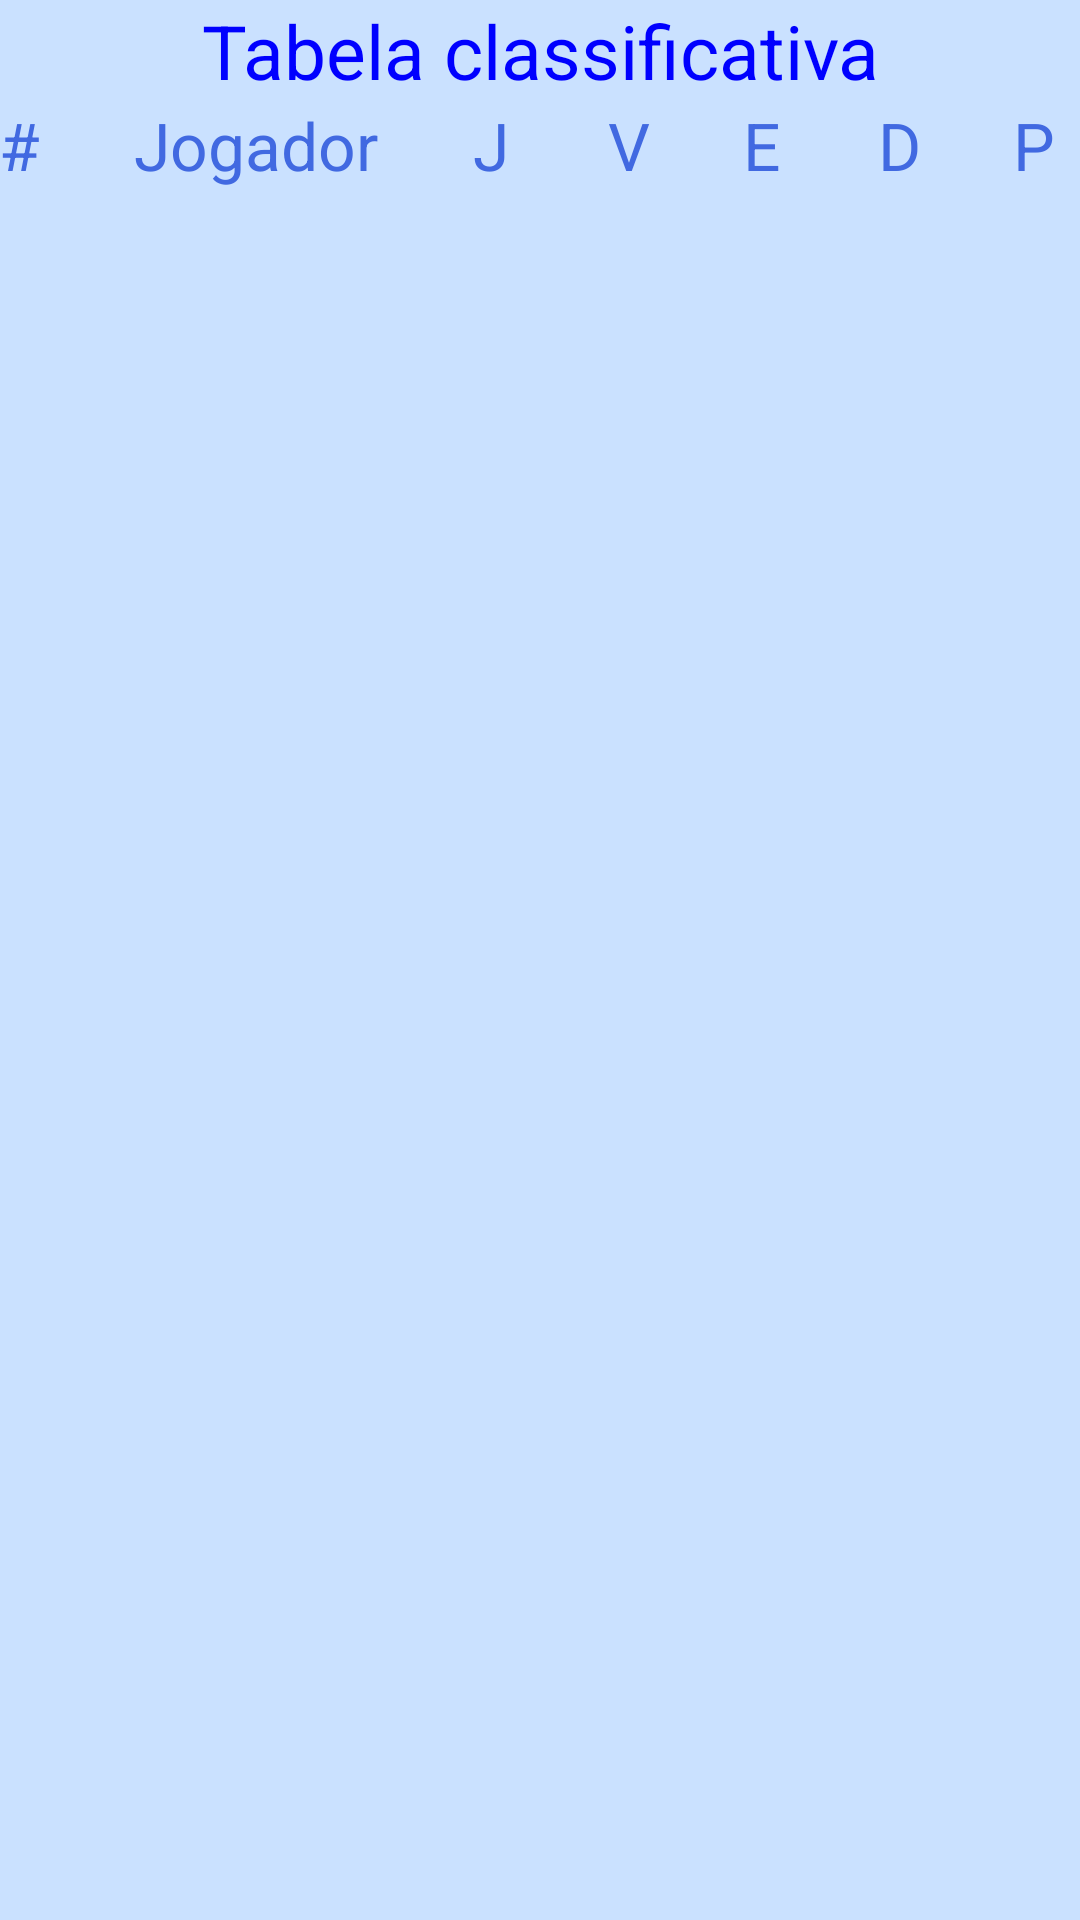

Layout XML and referenced resources for this Android screen:
<!-- AndroidManifest.xml: application theme AppTheme -->
<!-- res/layout/activity_classification_points.xml -->
<android.support.v4.widget.DrawerLayout xmlns:android="http://schemas.android.com/apk/res/android"
    android:id="@+id/drawer_layout"
    android:layout_width="match_parent"
    android:layout_height="match_parent"
    android:background="@color/bckBlue" >

    


    

    <FrameLayout
        android:id="@+id/content_frame"
        android:layout_width="match_parent"
        android:layout_height="match_parent"
        android:background="@color/bckBlue"
        android:orientation="vertical" >

        <LinearLayout
            android:layout_width="match_parent"
            android:layout_height="match_parent"
            android:background="@color/bckBlue"
            android:orientation="vertical"
            android:paddingBottom="@dimen/activity_vertical_margin"
            android:paddingLeft="@dimen/activity_horizontal_margin"
            android:paddingRight="@dimen/activity_horizontal_margin"
            android:paddingTop="@dimen/activity_vertical_margin" >

            <TextView
                android:id="@+id/tf1"
                android:layout_width="match_parent"
                android:layout_height="wrap_content"
                android:gravity="center"
                android:lines="1"
                android:text="Tabela classificativa"
                android:textColor="@color/blueHeader"
                android:textSize="25sp" >
            </TextView>

            <include layout="@layout/tabela_cabecalho_classif_points" />

            <ListView
                android:id="@+id/listViewPlayers"
                android:layout_width="match_parent"
                android:layout_height="match_parent"
                android:background="@color/bckBlue" >
            </ListView>
        </LinearLayout>
    </FrameLayout>

    

    <include layout="@layout/list_view_navigation_drawer" />

</android.support.v4.widget.DrawerLayout>
<!-- res/layout/tabela_cabecalho_classif_points.xml (included above) -->
<?xml version="1.0" encoding="utf-8"?>
<LinearLayout xmlns:android="http://schemas.android.com/apk/res/android"
    android:id="@+id/layoutTabelaCabecalho"
    android:layout_width="match_parent"
    android:layout_height="wrap_content"
    android:background="@color/bckBlue"
    android:lines="1"
    android:orientation="horizontal" >
	
    <TextView
        android:id="@+id/txtOrderClassifcation"
        android:layout_width="15dp"
        android:layout_height="wrap_content"
        android:text="@string/orderClassification"
        android:textColor="@color/blueSubHeader"
        android:textSize="22sp" >
    </TextView>

    <TextView
        android:id="@+id/txtViewPlayer"
        android:layout_width="83dp"
        android:layout_height="wrap_content"
        android:layout_marginLeft="30dp"
        android:text="@string/player"
        android:textColor="@color/blueSubHeader"
        android:textSize="22sp" >
    </TextView>

    <TextView
        android:id="@+id/txtViewGames"
        android:layout_width="15dp"
        android:layout_height="wrap_content"
        android:layout_marginLeft="30dp"
        android:text="@string/games"
        android:textColor="@color/blueSubHeader"
        android:textSize="22sp" >
    </TextView>

    <TextView
        android:id="@+id/txtViewVictory"
        android:layout_width="15dp"
        android:layout_height="wrap_content"
        android:layout_marginLeft="30dp"
        android:text="@string/victory"
        android:textColor="@color/blueSubHeader"
        android:textSize="22sp" >
    </TextView>

    <TextView
        android:id="@+id/txtViewDraw"
        android:layout_width="15dp"
        android:layout_height="wrap_content"
        android:layout_marginLeft="30dp"
        android:text="@string/draw"
        android:textColor="@color/blueSubHeader"
        android:textSize="22sp" >
    </TextView>

    <TextView
        android:id="@+id/txtViewLosses"
        android:layout_width="15dp"
        android:layout_height="wrap_content"
        android:layout_marginLeft="30dp"
        android:text="@string/losses"
        android:textColor="@color/blueSubHeader"
        android:textSize="22sp" >
    </TextView>

    <TextView
        android:id="@+id/txtViewPoints"
        android:layout_width="18dp"
        android:layout_height="wrap_content"
        android:layout_marginLeft="30dp"
        android:text="@string/points"
        android:textColor="@color/blueSubHeader"
        android:textSize="22sp" >
    </TextView>

</LinearLayout>
<!-- res/layout/list_view_navigation_drawer.xml (included above) -->
<ListView xmlns:android="http://schemas.android.com/apk/res/android"
    android:id="@+id/left_drawer"
    android:layout_width="260dp"
    android:layout_height="match_parent"
    android:layout_gravity="start"
    android:background="#1a1c25"
    android:choiceMode="singleChoice"
    android:divider="@android:color/transparent"
    android:dividerHeight="0dp" />
<!-- resources referenced by this layout -->
<resources>
  <color name="bckBlue">#cae1ff</color>
  <color name="blueHeader">#0000ff</color>
  <color name="blueSubHeader">#4169E1</color>
  <string name="draw">E</string>
  <string name="games">J</string>
  <string name="losses">D</string>
  <string name="orderClassification">#</string>
  <string name="player">Jogador</string>
  <string name="points">P</string>
  <string name="victory">V</string>
  <style name="AppTheme" parent="Theme.AppCompat.Light.DarkActionBar">
          
      </style>
</resources>
